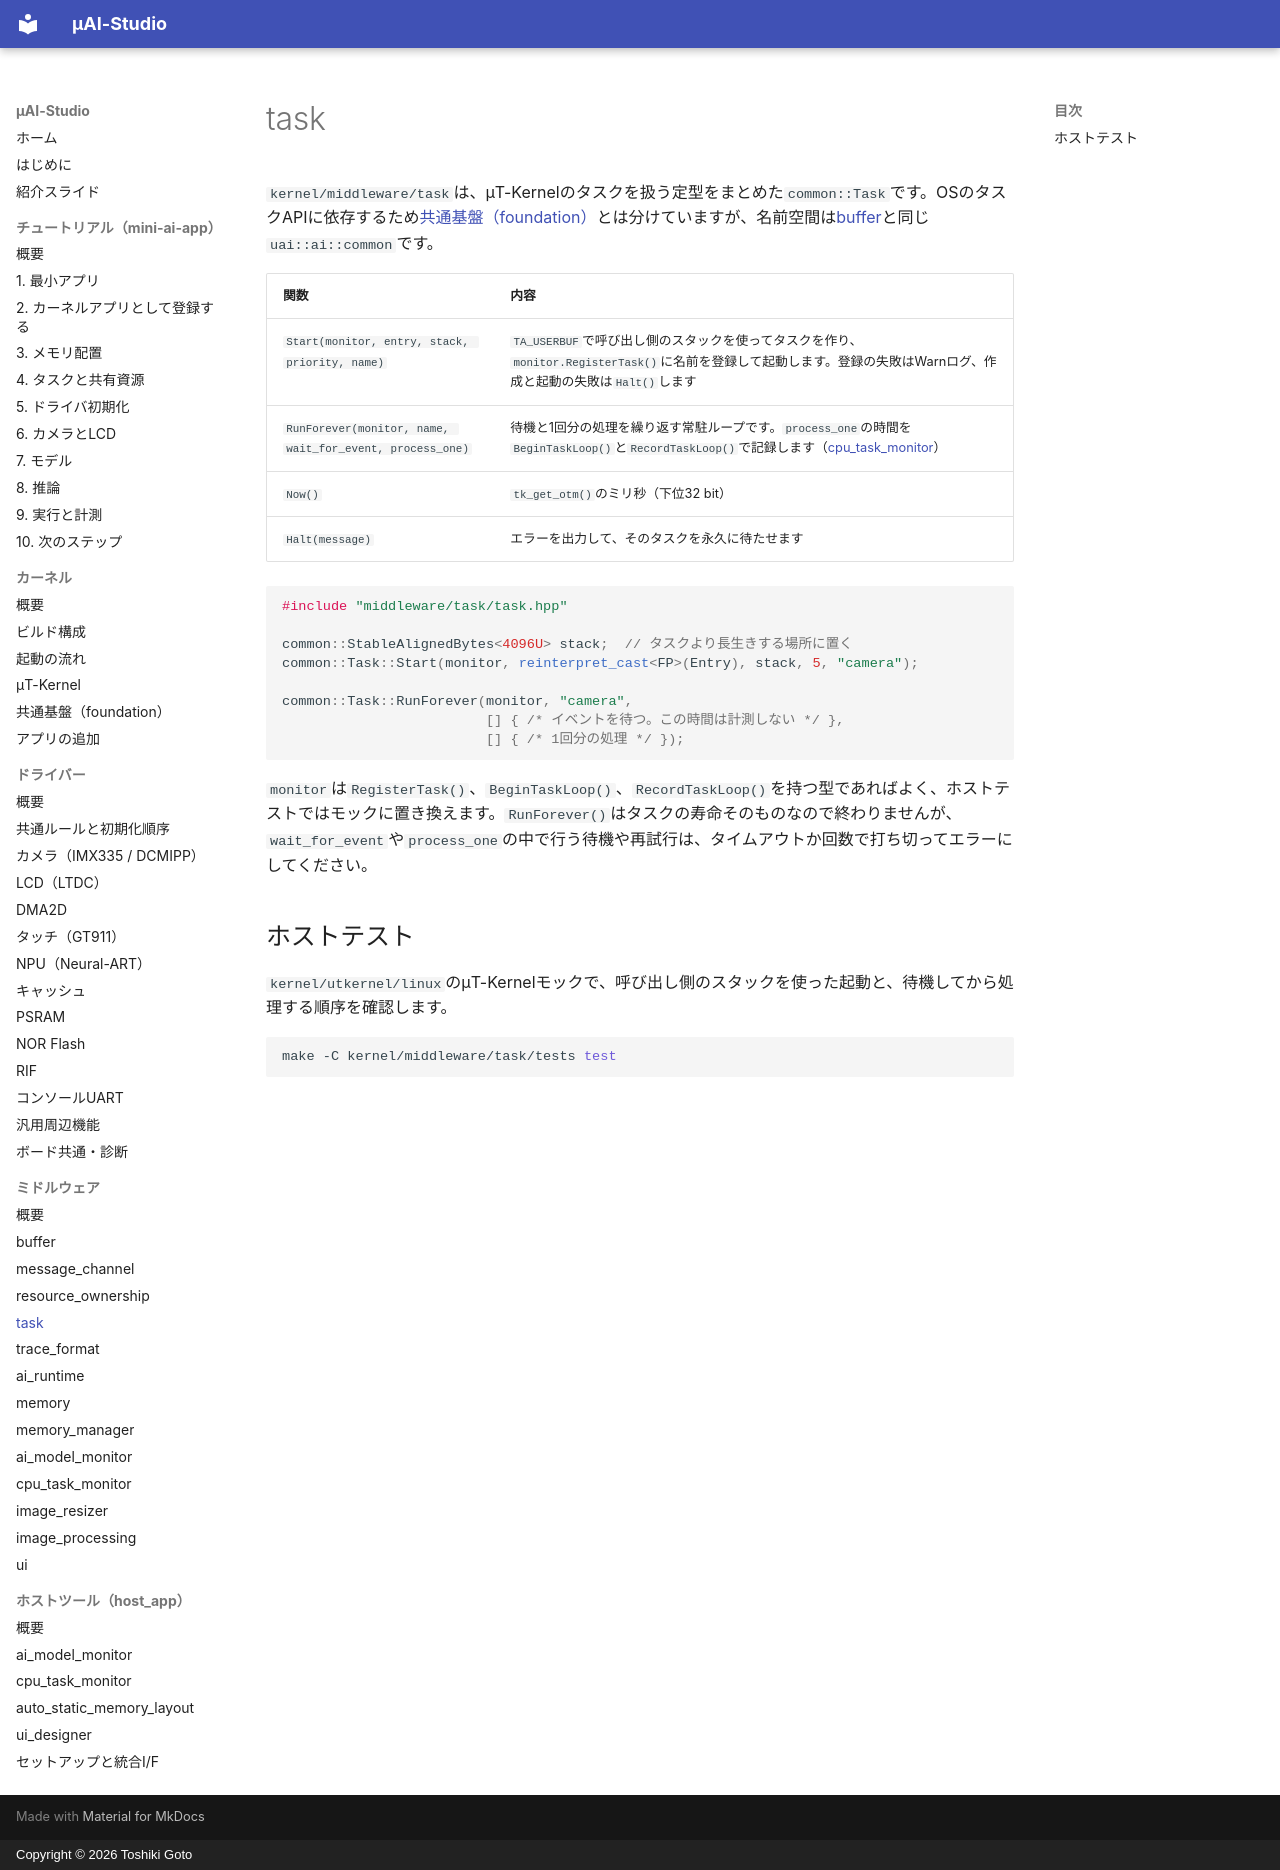

repository: kons-9/uai-studio · page: middleware/task/index.html · generator: mkdocs · copyright: Copyright © 2026 Toshiki Goto

# task

`kernel/middleware/task`は、μT-Kernelのタスクを扱う定型をまとめた`common::Task`です。OSのタスクAPIに依存するため[共通基盤（foundation）](../kernel/common.md)とは分けていますが、名前空間は[buffer](buffer.md)と同じ`uai::ai::common`です。

| 関数 | 内容 |
| --- | --- |
| `Start(monitor, entry, stack, priority, name)` | `TA_USERBUF`で呼び出し側のスタックを使ってタスクを作り、`monitor.RegisterTask()`に名前を登録して起動します。登録の失敗はWarnログ、作成と起動の失敗は`Halt()`します |
| `RunForever(monitor, name, wait_for_event, process_one)` | 待機と1回分の処理を繰り返す常駐ループです。`process_one`の時間を`BeginTaskLoop()`と`RecordTaskLoop()`で記録します（[cpu_task_monitor](cpu_task_monitor.md)） |
| `Now()` | `tk_get_otm()`のミリ秒（下位32 bit） |
| `Halt(message)` | エラーを出力して、そのタスクを永久に待たせます |

```cpp
#include "middleware/task/task.hpp"

common::StableAlignedBytes<4096U> stack;  // タスクより長生きする場所に置く
common::Task::Start(monitor, reinterpret_cast<FP>(Entry), stack, 5, "camera");

common::Task::RunForever(monitor, "camera",
                         [] { /* イベントを待つ。この時間は計測しない */ },
                         [] { /* 1回分の処理 */ });
```

`monitor`は`RegisterTask()`、`BeginTaskLoop()`、`RecordTaskLoop()`を持つ型であればよく、ホストテストではモックに置き換えます。`RunForever()`はタスクの寿命そのものなので終わりませんが、`wait_for_event`や`process_one`の中で行う待機や再試行は、タイムアウトか回数で打ち切ってエラーにしてください。

## ホストテスト

`kernel/utkernel/linux`のμT-Kernelモックで、呼び出し側のスタックを使った起動と、待機してから処理する順序を確認します。

```sh
make -C kernel/middleware/task/tests test
```
